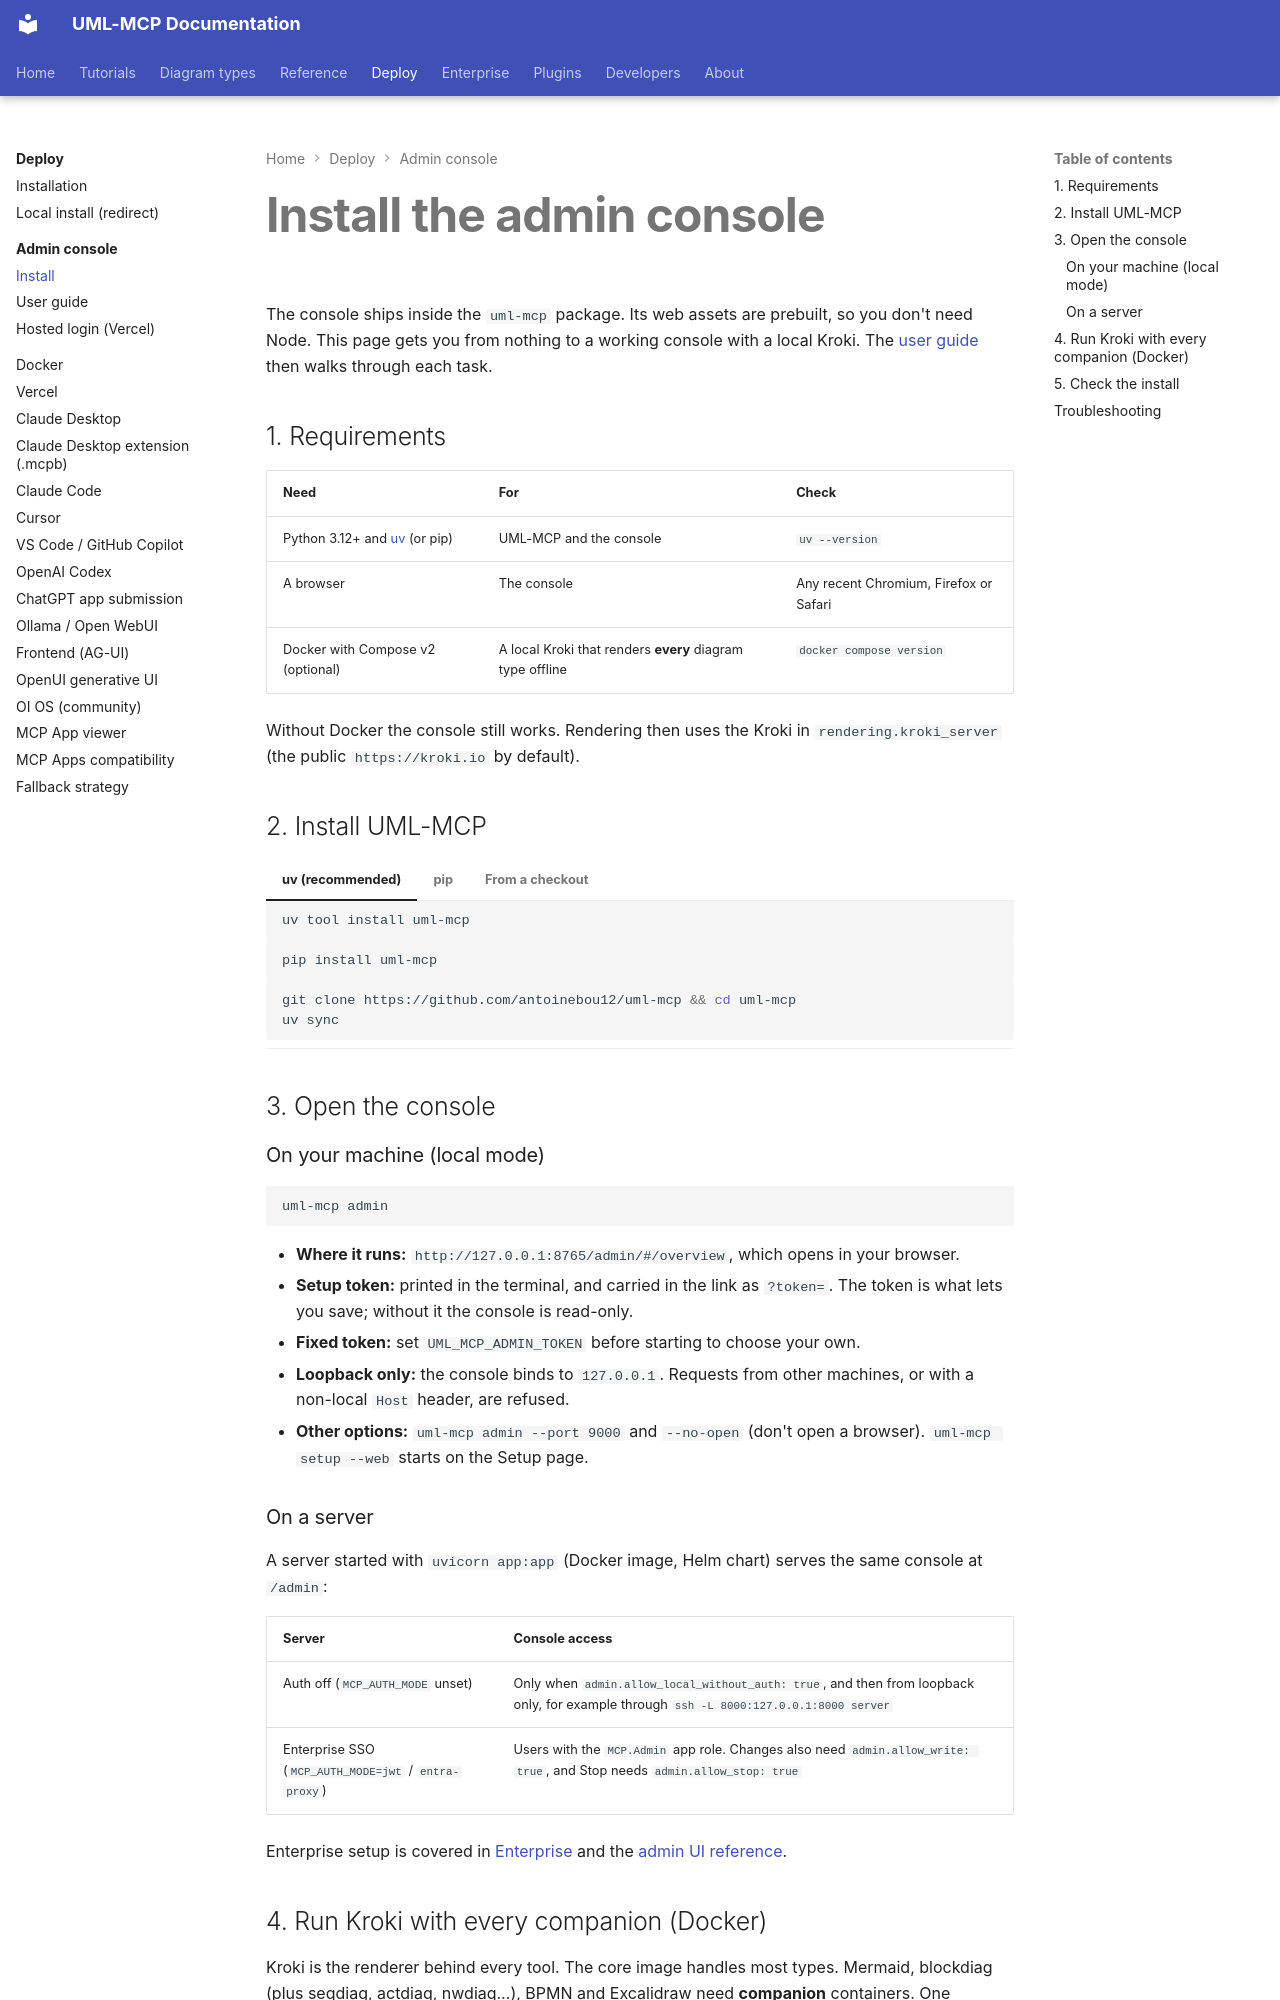

repository: antoinebou12/uml-mcp · page: admin/install/index.html · generator: mkdocs

---
title: Install the admin console
description: "Install UML-MCP and open its admin console locally or on a server, run Kroki with every companion in Docker, and troubleshoot access."
---

# Install the admin console

The console ships inside the `uml-mcp` package. Its web assets are prebuilt, so you don't
need Node. This page gets you from nothing to a working console with a local Kroki. The
[user guide](user-guide.md) then walks through each task.

## 1. Requirements

| Need | For | Check |
| --- | --- | --- |
| Python 3.12+ and [uv](https://docs.astral.sh/uv/) (or pip) | UML-MCP and the console | `uv --version` |
| A browser | The console | Any recent Chromium, Firefox or Safari |
| Docker with Compose v2 (optional) | A local Kroki that renders **every** diagram type offline | `docker compose version` |

Without Docker the console still works. Rendering then uses the Kroki in
`rendering.kroki_server` (the public `https://kroki.io` by default).

## 2. Install UML-MCP

=== "uv (recommended)"

    ```bash
    uv tool install uml-mcp
    ```

=== "pip"

    ```bash
    pip install uml-mcp
    ```

=== "From a checkout"

    ```bash
    git clone https://github.com/antoinebou12/uml-mcp && cd uml-mcp
    uv sync
    ```

## 3. Open the console

### On your machine (local mode)

```bash
uml-mcp admin
```

- **Where it runs:** `http://127.0.0.1:8765/admin/#/overview`, which opens in your browser.
- **Setup token:** printed in the terminal, and carried in the link as `?token=`. The token is
  what lets you save; without it the console is read-only.
- **Fixed token:** set `UML_MCP_ADMIN_TOKEN` before starting to choose your own.
- **Loopback only:** the console binds to `127.0.0.1`. Requests from other machines, or with
  a non-local `Host` header, are refused.
- **Other options:** `uml-mcp admin --port 9000` and `--no-open` (don't open a browser).
  `uml-mcp setup --web` starts on the Setup page.

### On a server

A server started with `uvicorn app:app` (Docker image, Helm chart) serves the same console
at `/admin`:

| Server | Console access |
| --- | --- |
| Auth off (`MCP_AUTH_MODE` unset) | Only when `admin.allow_local_without_auth: true`, and then from loopback only, for example through `ssh -L 8000:127.0.0.1:8000 server` |
| Enterprise SSO (`MCP_AUTH_MODE=jwt` / `entra-proxy`) | Users with the `MCP.Admin` app role. Changes also need `admin.allow_write: true`, and Stop needs `admin.allow_stop: true` |

Enterprise setup is covered in [Enterprise](../enterprise/README.md) and the
[admin UI reference](../enterprise/admin-ui.md).
